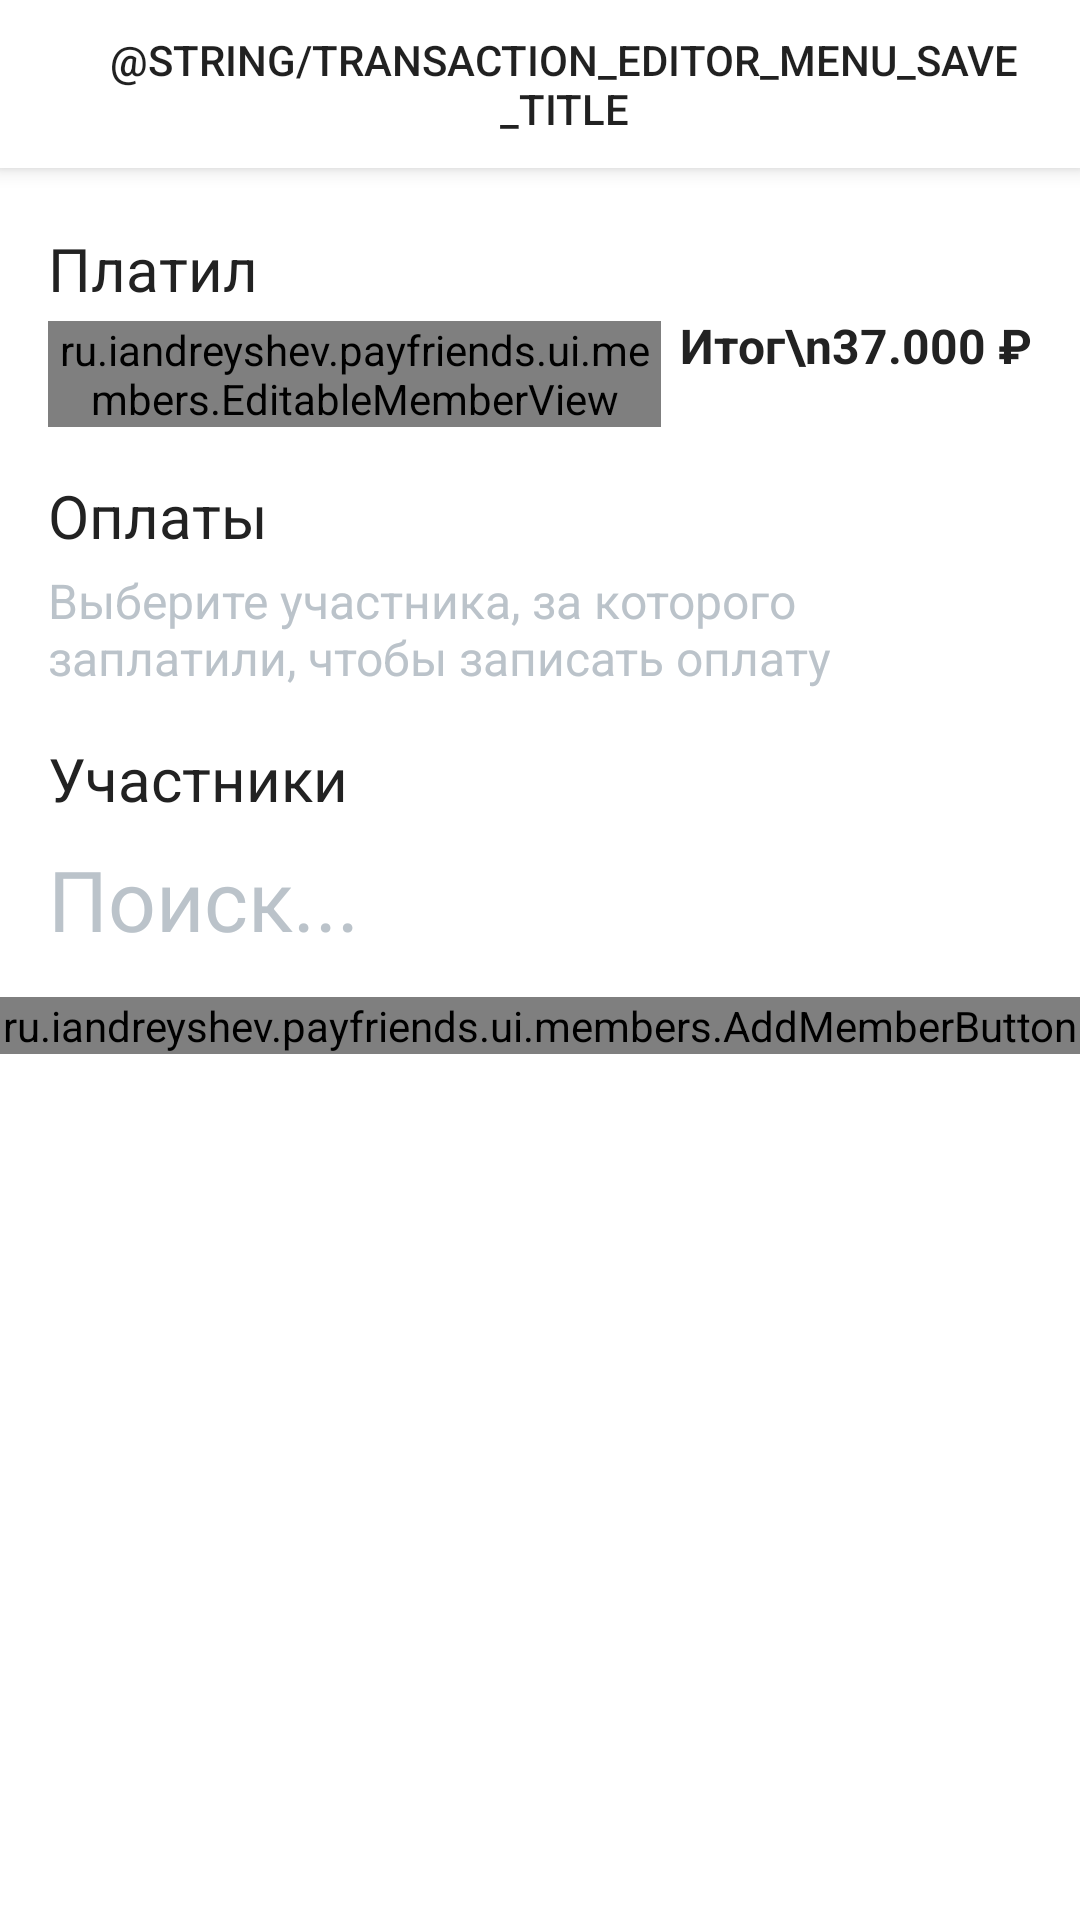

Android layout source for this screen:
<!-- AndroidManifest.xml: application theme Theme.PayFriends -->
<!-- res/layout/fragment_transaction_editor.xml -->
<?xml version="1.0" encoding="utf-8"?>
<androidx.coordinatorlayout.widget.CoordinatorLayout xmlns:android="http://schemas.android.com/apk/res/android"
    xmlns:app="http://schemas.android.com/apk/res-auto"
    android:layout_width="match_parent"
    android:layout_height="match_parent"
    android:background="@color/white">

    <com.google.android.material.appbar.AppBarLayout
        android:layout_width="match_parent"
        android:layout_height="wrap_content"
        android:backgroundTint="@color/white">

        <androidx.appcompat.widget.Toolbar
            android:id="@+id/toolbar"
            android:layout_width="match_parent"
            android:layout_height="wrap_content"
            app:menu="@menu/menu_transaction_editor"
            app:navigationIcon="@drawable/ic_baseline_close_24" />

    </com.google.android.material.appbar.AppBarLayout>

    <ScrollView
        android:layout_width="match_parent"
        android:layout_height="match_parent"
        app:layout_behavior="com.google.android.material.appbar.AppBarLayout$ScrollingViewBehavior">

        <LinearLayout
            android:layout_width="match_parent"
            android:layout_height="wrap_content"
            android:orientation="vertical"
            android:paddingBottom="@dimen/step_20">

            <include
                android:id="@+id/producerView"
                layout="@layout/item_transaction_editor_producer" />

            <LinearLayout
                android:id="@+id/transactions"
                android:layout_width="match_parent"
                android:layout_height="wrap_content"
                android:orientation="vertical" />

            <include
                android:id="@+id/receiverView"
                layout="@layout/item_transaction_editor_receiver" />


        </LinearLayout>

    </ScrollView>

</androidx.coordinatorlayout.widget.CoordinatorLayout>
<!-- res/layout/item_transaction_editor_producer.xml (included above) -->
<?xml version="1.0" encoding="utf-8"?>
<androidx.constraintlayout.widget.ConstraintLayout xmlns:android="http://schemas.android.com/apk/res/android"
    xmlns:app="http://schemas.android.com/apk/res-auto"
    xmlns:tools="http://schemas.android.com/tools"
    android:layout_width="match_parent"
    android:layout_height="wrap_content">

    <TextView
        android:id="@+id/title"
        android:layout_width="0dp"
        android:layout_height="wrap_content"
        android:layout_marginHorizontal="@dimen/step_16"
        android:layout_marginTop="@dimen/step_20"
        android:text="Платил"
        android:textColor="@color/black"
        android:textSize="@dimen/text_size_4"
        app:layout_constraintEnd_toEndOf="parent"
        app:layout_constraintStart_toStartOf="parent"
        app:layout_constraintTop_toTopOf="parent" />

    <EditText
        android:id="@+id/producerField"
        android:layout_width="0dp"
        android:layout_height="wrap_content"
        android:layout_marginHorizontal="@dimen/step_16"
        android:layout_marginTop="@dimen/step_6"
        android:background="@null"
        android:hint="Поиск..."
        android:inputType="textCapSentences"
        android:lines="1"
        android:paddingVertical="@dimen/step_4"
        android:textColor="@color/black"
        android:textColorHint="@color/gray_dark"
        android:textSize="@dimen/text_size_6"
        app:layout_constraintEnd_toStartOf="@id/cost"
        app:layout_constraintStart_toStartOf="parent"
        app:layout_constraintTop_toBottomOf="@id/title"
        tools:visibility="gone" />

    <ru.iandreyshev.payfriends.ui.members.EditableMemberView
        android:id="@+id/producer"
        android:layout_width="0dp"
        android:layout_height="wrap_content"
        android:layout_marginStart="@dimen/step_16"
        android:layout_marginTop="@dimen/step_4"
        android:layout_marginEnd="@dimen/step_6"
        app:layout_constraintEnd_toStartOf="@id/cost"
        app:layout_constraintStart_toStartOf="parent"
        app:layout_constraintTop_toBottomOf="@id/producerField"
        tools:visibility="visible" />

    <TextView
        android:id="@+id/cost"
        android:layout_width="wrap_content"
        android:layout_height="wrap_content"
        android:layout_marginHorizontal="@dimen/step_16"
        android:gravity="end"
        android:lines="2"
        android:textColor="@color/black"
        android:textSize="@dimen/text_size_3"
        android:textStyle="bold"
        app:layout_constraintBottom_toBottomOf="@id/producer"
        app:layout_constraintEnd_toEndOf="parent"
        app:layout_constraintTop_toTopOf="@id/producer"
        tools:text="Итог\n37.000 ₽" />

    <androidx.recyclerview.widget.RecyclerView
        android:id="@+id/suggestions"
        android:layout_width="0dp"
        android:layout_height="wrap_content"
        android:layout_marginTop="@dimen/step_4"
        android:orientation="horizontal"
        app:layoutManager="androidx.recyclerview.widget.LinearLayoutManager"
        app:layout_constraintEnd_toEndOf="parent"
        app:layout_constraintStart_toStartOf="parent"
        app:layout_constraintTop_toBottomOf="@id/producerField"
        app:layout_goneMarginBaseline="0dp"
        app:layout_goneMarginTop="0dp"
        tools:itemCount="7"
        tools:listitem="@layout/view_editable_member"
        tools:paddingHorizontal="@dimen/step_16"
        tools:visibility="gone" />

    <ru.iandreyshev.payfriends.ui.members.AddMemberButton
        android:id="@+id/addMemberButton"
        android:layout_width="0dp"
        android:layout_height="wrap_content"
        android:layout_marginTop="@dimen/step_4"
        app:layout_constraintEnd_toEndOf="parent"
        app:layout_constraintStart_toStartOf="parent"
        app:layout_constraintTop_toBottomOf="@id/suggestions"
        tools:visibility="gone" />

    <androidx.constraintlayout.widget.Barrier
        android:id="@+id/transactionsTitleBarrier"
        android:layout_width="wrap_content"
        android:layout_height="wrap_content"
        android:orientation="horizontal"
        app:barrierDirection="bottom"
        app:constraint_referenced_ids="addMemberButton, producer" />

    <TextView
        android:id="@+id/transactionsTitle"
        android:layout_width="0dp"
        android:layout_height="wrap_content"
        android:layout_marginHorizontal="@dimen/step_16"
        android:layout_marginTop="@dimen/step_16"
        android:text="Оплаты"
        android:textColor="@color/black"
        android:textSize="@dimen/text_size_4"
        app:layout_constraintEnd_toEndOf="parent"
        app:layout_constraintStart_toStartOf="parent"
        app:layout_constraintTop_toBottomOf="@id/transactionsTitleBarrier"
        app:layout_goneMarginBaseline="0dp" />

    <TextView
        android:id="@+id/transactionsEmptyView"
        android:layout_width="0dp"
        android:layout_height="wrap_content"
        android:layout_marginHorizontal="@dimen/step_16"
        android:layout_marginVertical="@dimen/step_4"
        android:text="Выберите участника, за которого заплатили, чтобы записать оплату"
        android:textColor="@color/gray_dark"
        android:textSize="@dimen/text_size_3"
        app:layout_constraintEnd_toEndOf="parent"
        app:layout_constraintStart_toStartOf="parent"
        app:layout_constraintTop_toBottomOf="@id/transactionsTitle"
        app:layout_goneMarginBaseline="0dp" />

</androidx.constraintlayout.widget.ConstraintLayout>
<!-- res/layout/item_transaction_editor_receiver.xml (included above) -->
<?xml version="1.0" encoding="utf-8"?>
<androidx.constraintlayout.widget.ConstraintLayout xmlns:android="http://schemas.android.com/apk/res/android"
    xmlns:app="http://schemas.android.com/apk/res-auto"
    xmlns:tools="http://schemas.android.com/tools"
    android:layout_width="match_parent"
    android:layout_height="wrap_content">

    <TextView
        android:id="@+id/title"
        android:layout_width="match_parent"
        android:layout_height="wrap_content"
        android:layout_marginHorizontal="@dimen/step_16"
        android:layout_marginTop="@dimen/step_16"
        android:text="Участники"
        android:textColor="@color/black"
        android:textSize="@dimen/text_size_4"
        app:layout_constraintEnd_toEndOf="parent"
        app:layout_constraintStart_toStartOf="parent"
        app:layout_constraintTop_toTopOf="parent" />

    <EditText
        android:id="@+id/receiverField"
        android:layout_width="0dp"
        android:layout_height="wrap_content"
        android:layout_marginHorizontal="@dimen/step_16"
        android:layout_marginTop="@dimen/step_4"
        android:background="@null"
        android:hint="Поиск..."
        android:inputType="textCapSentences"
        android:lines="1"
        android:paddingVertical="@dimen/step_4"
        android:textColor="@color/black"
        android:textColorHint="@color/gray_dark"
        android:textSize="@dimen/text_size_6"
        app:layout_constraintEnd_toEndOf="parent"
        app:layout_constraintStart_toStartOf="parent"
        app:layout_constraintTop_toBottomOf="@id/title" />

    <androidx.recyclerview.widget.RecyclerView
        android:id="@+id/suggestions"
        android:layout_width="0dp"
        android:layout_height="wrap_content"
        android:layout_marginHorizontal="@dimen/step_16"
        android:layout_marginTop="@dimen/step_6"
        android:orientation="horizontal"
        app:layout_constraintEnd_toEndOf="parent"
        app:layout_constraintStart_toStartOf="parent"
        app:layout_constraintTop_toBottomOf="@id/receiverField"
        app:layout_goneMarginBaseline="0dp"
        app:layout_goneMarginTop="0dp"
        tools:itemCount="7"
        tools:listitem="@layout/view_editable_member" />

    <ru.iandreyshev.payfriends.ui.members.AddMemberButton
        android:id="@+id/addMemberButton"
        android:layout_width="0dp"
        android:layout_height="wrap_content"
        android:layout_marginTop="@dimen/step_4"
        app:layout_constraintEnd_toEndOf="parent"
        app:layout_constraintStart_toStartOf="parent"
        app:layout_constraintTop_toBottomOf="@id/suggestions" />

</androidx.constraintlayout.widget.ConstraintLayout>
<!-- res/layout/view_editable_member.xml (included above) -->
<?xml version="1.0" encoding="utf-8"?>
<androidx.constraintlayout.widget.ConstraintLayout xmlns:android="http://schemas.android.com/apk/res/android"
    xmlns:app="http://schemas.android.com/apk/res-auto"
    xmlns:tools="http://schemas.android.com/tools"
    android:layout_width="wrap_content"
    android:layout_height="wrap_content"
    android:background="@drawable/background_payment_editor_member">

    <com.google.android.material.imageview.ShapeableImageView
        android:id="@+id/firstCharBackground"
        android:layout_width="30dp"
        android:layout_height="30dp"
        android:layout_marginVertical="@dimen/step_4"
        android:layout_marginStart="@dimen/step_4"
        android:background="@color/electric"
        app:layout_constraintBottom_toBottomOf="parent"
        app:layout_constraintStart_toStartOf="parent"
        app:layout_constraintTop_toTopOf="parent"
        app:shapeAppearanceOverlay="@style/ShapeAppearanceOverlay.App.Circle" />

    <TextView
        android:id="@+id/firstChar"
        android:layout_width="wrap_content"
        android:layout_height="wrap_content"
        android:maxLength="1"
        android:paddingHorizontal="@dimen/step_4"
        android:textColor="@color/white"
        android:textSize="14dp"
        app:layout_constraintBottom_toBottomOf="@id/firstCharBackground"
        app:layout_constraintEnd_toEndOf="@id/firstCharBackground"
        app:layout_constraintStart_toStartOf="@id/firstCharBackground"
        app:layout_constraintTop_toTopOf="@id/firstCharBackground"
        tools:text="I" />

    <TextView
        android:id="@+id/name"
        android:layout_width="wrap_content"
        android:layout_height="wrap_content"
        android:layout_marginVertical="@dimen/step_4"
        android:layout_marginStart="@dimen/step_4"
        android:layout_marginEnd="@dimen/step_4"
        android:ellipsize="end"
        android:lines="1"
        android:textColor="@color/black"
        android:textSize="@dimen/text_size_3"
        app:layout_constrainedWidth="true"
        app:layout_constraintBottom_toBottomOf="parent"
        app:layout_constraintEnd_toStartOf="@id/removeButton"
        app:layout_constraintStart_toEndOf="@id/firstCharBackground"
        app:layout_constraintTop_toTopOf="parent"
        tools:text="Ivan Andreyshev" />

    <View
        android:id="@+id/clickableArea"
        android:layout_width="0dp"
        android:layout_height="0dp"
        android:background="?attr/selectableItemBackground"
        app:layout_constraintBottom_toBottomOf="parent"
        app:layout_constraintEnd_toEndOf="parent"
        app:layout_constraintStart_toStartOf="parent"
        app:layout_constraintTop_toTopOf="parent" />

    <ImageButton
        android:id="@+id/removeButton"
        android:layout_width="0dp"
        android:layout_height="0dp"
        android:layout_marginVertical="@dimen/step_2"
        android:layout_marginEnd="@dimen/step_10"
        android:background="?attr/selectableItemBackgroundBorderless"
        app:layout_constraintBottom_toBottomOf="parent"
        app:layout_constraintDimensionRatio="1:1"
        app:layout_constraintEnd_toEndOf="parent"
        app:layout_constraintTop_toTopOf="parent"
        app:srcCompat="@drawable/ic_baseline_close_24"
        app:tint="@color/gray_dark" />

</androidx.constraintlayout.widget.ConstraintLayout>
<!-- resources referenced by this layout -->
<resources>
  <color name="black">#222222</color>
  <color name="electric">#0094D5</color>
  <color name="gray_dark">#BBC3CA</color>
  <color name="white">#FFFFFFFF</color>
  <dimen name="step_10">10dp</dimen>
  <dimen name="step_16">16dp</dimen>
  <dimen name="step_2">2dp</dimen>
  <dimen name="step_20">20dp</dimen>
  <dimen name="step_4">4dp</dimen>
  <dimen name="step_6">6dp</dimen>
  <dimen name="text_size_3">16sp</dimen>
  <dimen name="text_size_4">20sp</dimen>
  <dimen name="text_size_6">28sp</dimen>
  <!-- drawable background_payment_editor_member (drawable) -->
  <?xml version="1.0" encoding="utf-8"?>
  <shape xmlns:android="http://schemas.android.com/apk/res/android"
      android:shape="rectangle">
      <stroke
          android:width="1dp"
          android:color="@color/gray_dark" />
      <solid android:color="@color/white" />
      <corners android:radius="100dp" />
  </shape>
  <style name="ShapeAppearanceOverlay.App.Circle" parent="">
          <item name="cornerSize">50%</item>
      </style>
  <style name="Theme.PayFriends" parent="Theme.MaterialComponents.DayNight.NoActionBar">
          
          <item name="colorPrimary">@color/blue</item>
          <item name="colorPrimaryVariant">@color/gray_dark</item>
          <item name="colorOnPrimary">@color/white</item>
          
          <item name="colorSecondary">@color/electric</item>
          <item name="colorSecondaryVariant">@color/electric</item>
          <item name="colorOnSecondary">@color/black</item>
          
          <item name="android:statusBarColor" tools:targetApi="l">?attr/colorPrimaryVariant</item>
          
      </style>
  <color name="blue">#4D7DF9</color>
</resources>
